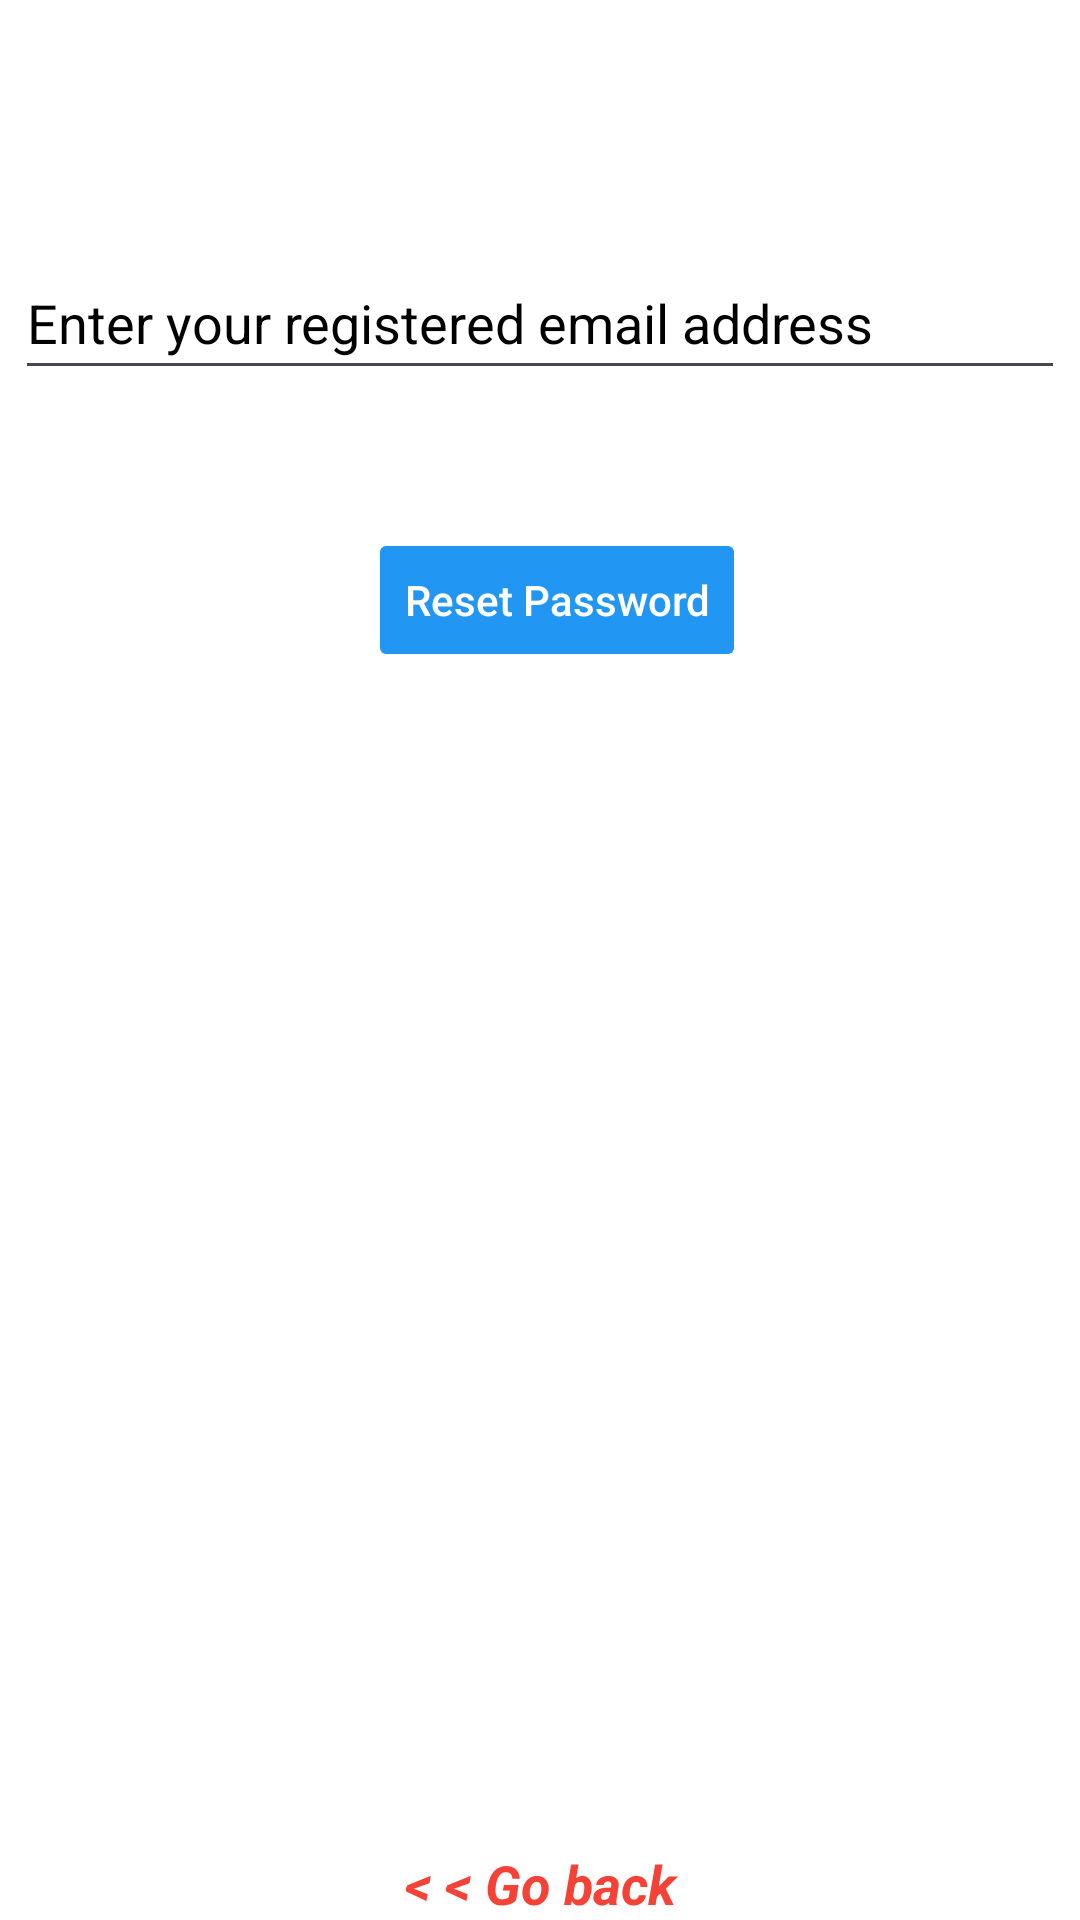

Produce the Android XML layout that renders to this screen, including the resource entries it uses.
<!-- AndroidManifest.xml: application theme Theme.MarketPlace -->
<!-- res/layout/fragment_reset_password.xml -->
<?xml version="1.0" encoding="utf-8"?>
<FrameLayout xmlns:android="http://schemas.android.com/apk/res/android"
    xmlns:app="http://schemas.android.com/apk/res-auto"
    xmlns:tools="http://schemas.android.com/tools"
    android:layout_width="match_parent"
    android:layout_height="match_parent"
    android:background="@color/white"
    tools:context=".SignInFragment">

    <androidx.constraintlayout.widget.ConstraintLayout
        android:layout_width="match_parent"
        android:layout_height="match_parent">

        <LinearLayout
            android:id="@+id/linearLayout"
            android:layout_width="wrap_content"
            android:layout_height="wrap_content"
            android:layout_marginStart="8dp"
            android:layout_marginTop="200dp"
            android:layout_marginEnd="8dp"
            android:layout_marginBottom="500dp"
            android:gravity="center"
            android:orientation="vertical"
            app:layout_constraintBottom_toBottomOf="parent"
            app:layout_constraintEnd_toEndOf="parent"
            app:layout_constraintStart_toStartOf="parent"
            app:layout_constraintTop_toTopOf="parent">

            <ImageView
                android:id="@+id/imageView5"
                android:layout_width="200dp"
                android:layout_height="200dp"
                android:layout_weight="1"
                android:src="@drawable/forgot_password" />

            <TextView
                android:id="@+id/textView"
                android:layout_width="wrap_content"
                android:layout_height="wrap_content"
                android:layout_margin="5dp"
                android:layout_weight="1"
                android:gravity="center_horizontal"
                android:text="Forgot Password"
                android:textColor="@color/blue"
                android:textSize="34sp"
                android:textStyle="bold" />

            <TextView
                android:id="@+id/sign_in_forgot_password"
                android:layout_width="320dp"
                android:layout_height="wrap_content"
                android:layout_marginTop="10dp"
                android:gravity="center"
                android:text="Enter your registered email address to reset your password"
                android:textColor="@color/dark_blue"
                android:textSize="20sp" />

        </LinearLayout>

        <LinearLayout
            android:id="@+id/linearLayout2"
            android:layout_width="350dp"
            android:layout_height="wrap_content"
            android:layout_marginTop="70dp"
            android:gravity="center"
            android:orientation="vertical"
            app:layout_constraintEnd_toEndOf="parent"
            app:layout_constraintHorizontal_bias="0.498"
            app:layout_constraintStart_toStartOf="parent"
            app:layout_constraintTop_toBottomOf="@+id/linearLayout">

            <EditText
                android:id="@+id/forgot_password_email"
                android:layout_width="match_parent"
                android:layout_height="wrap_content"
                android:ems="10"
                android:theme="@style/BlueProgressbar"
                android:hint="Enter your registered email address"
                android:inputType="textEmailAddress"
                android:minHeight="48dp"
                android:textColor="@color/black"
                android:textColorHint="@color/black" />
        </LinearLayout>


        <LinearLayout
            android:id="@+id/forgot_password_email_icon_container"
            android:layout_width="wrap_content"
            android:layout_height="wrap_content"
            android:layout_marginStart="16dp"
            android:layout_marginTop="16dp"
            android:layout_marginEnd="16dp"
            android:layout_marginBottom="100dp"
            android:orientation="horizontal"
            app:layout_constraintBottom_toBottomOf="parent"
            app:layout_constraintEnd_toEndOf="parent"
            app:layout_constraintStart_toStartOf="parent"
            app:layout_constraintTop_toBottomOf="@+id/linearLayout">

            <ImageView
                android:id="@+id/forgot_password_email_icon"
                android:layout_width="wrap_content"
                android:layout_height="wrap_content"
                android:layout_gravity="center"
                android:layout_margin="10dp"
                android:contentDescription="TODO"
                android:src="@drawable/baseline_attach_email_24"
                android:visibility="gone" />

            <TextView
                android:id="@+id/forgot_password_email_icon_text"
                android:layout_width="wrap_content"
                android:layout_height="wrap_content"
                android:layout_gravity="center"
                android:text="Email sent successfully! check your inbox."
                android:textColor="@color/success_green"
                android:textStyle="bold"
                android:visibility="gone" />


        </LinearLayout>

        <LinearLayout
            android:id="@+id/linearLayout3"
            android:layout_width="wrap_content"
            android:layout_height="wrap_content"
            android:layout_marginStart="24dp"
            android:layout_marginTop="16dp"
            android:layout_marginEnd="16dp"
            android:orientation="vertical"
            app:layout_constraintBottom_toBottomOf="parent"
            app:layout_constraintEnd_toEndOf="parent"
            app:layout_constraintHorizontal_bias="0.269"
            app:layout_constraintStart_toStartOf="parent"
            app:layout_constraintTop_toBottomOf="@+id/linearLayout2"
            app:layout_constraintVertical_bias="0.038">


            <ProgressBar
                android:id="@+id/forgot_password_progressbar"
                style="?android:attr/progressBarStyleHorizontal"
                android:layout_width="75dp"
                android:layout_height="wrap_content"
                android:layout_gravity="center"
                android:layout_margin="5dp"
                android:indeterminate="true"
                android:theme="@style/BlueProgressbar"
                android:visibility="gone" />

            <Button
                android:id="@+id/reset_password_btn"
                android:layout_width="wrap_content"
                android:layout_height="wrap_content"
                android:layout_gravity="center"
                android:layout_margin="15dp"
                android:backgroundTint="@color/blue"
                android:enabled="false"
                android:gravity="center"
                android:text="Reset Password"
                android:textAllCaps="false"
                android:textColor="@color/white" />

            <TextView
                android:id="@+id/tv_sign_up_text"
                android:layout_width="wrap_content"
                android:layout_height="wrap_content"
                android:layout_gravity="center"
                android:gravity="center"
                android:text="Check your inbox after the clicking above button."
                android:textColor="@color/black"
                android:textSize="15sp"
                android:textStyle="bold"
                android:visibility="invisible" />


        </LinearLayout>

        <TextView
            android:id="@+id/tv_go_back_btn"
            android:layout_width="match_parent"
            android:layout_height="wrap_content"
            android:gravity="center"
            android:text="&lt; &lt; Go back"
            android:textColor="#F44336"
            android:textSize="18sp"
            android:textStyle="bold|italic"
            app:layout_constraintBottom_toBottomOf="parent"
            app:layout_constraintEnd_toEndOf="parent"
            app:layout_constraintStart_toStartOf="parent" />


    </androidx.constraintlayout.widget.ConstraintLayout>

</FrameLayout>
<!-- resources referenced by this layout -->
<resources>
  <color name="black">#FF000000</color>
  <color name="blue">#2196F3</color>
  <color name="dark_blue">#00008B</color>
  <color name="success_green">#4CAF50</color>
  <color name="white">#FFFFFFFF</color>
  <!-- drawable baseline_attach_email_24 (drawable) -->
  <vector xmlns:android="http://schemas.android.com/apk/res/android" android:height="24dp" android:tint="@color/blue" android:viewportHeight="24" android:viewportWidth="24" android:width="24dp">
        
      <path android:fillColor="@android:color/white" android:pathData="M21,10V4c0,-1.1 -0.9,-2 -2,-2H3C1.9,2 1.01,2.9 1.01,4L1,16c0,1.1 0.9,2 2,2h11v-5c0,-1.66 1.34,-3 3,-3H21zM11,11L3,6V4l8,5l8,-5v2L11,11z"/>
        
      <path android:fillColor="@android:color/white" android:pathData="M21,14v4c0,1.1 -0.9,2 -2,2s-2,-0.9 -2,-2v-4.5c0,-0.28 0.22,-0.5 0.5,-0.5s0.5,0.22 0.5,0.5V18h2v-4.5c0,-1.38 -1.12,-2.5 -2.5,-2.5S15,12.12 15,13.5V18c0,2.21 1.79,4 4,4s4,-1.79 4,-4v-4H21z"/>
      
  </vector>
  <style name="BlueProgressbar" parent="Theme.Material3.DayNight.NoActionBar">
          
          <item name="colorPrimary">@color/red</item>
          <item name="colorPrimaryDark">@color/dark_blue</item>
          <item name="colorAccent">@color/blue</item>
          <item name="android:windowBackground">@drawable/splash_activity_background</item>
      </style>
  <style name="Theme.MarketPlace" parent="Base.Theme.MarketPlace" />
  <color name="red">#F44336</color>
  <!-- drawable splash_activity_background (drawable) -->
  <?xml version="1.0" encoding="utf-8"?>
  <layer-list xmlns:android="http://schemas.android.com/apk/res/android">
      <item>
          <shape>
              <solid android:color="@color/blue"/>
          </shape>
      </item>
      <item>
          <bitmap android:src="@mipmap/logo" android:gravity="center"/>
      </item>
  
  </layer-list>
  <style name="Base.Theme.MarketPlace" parent="Theme.Material3.DayNight.NoActionBar">
          
          <item name="colorPrimary">@color/blue</item>
          <item name="colorPrimaryDark">@color/dark_blue</item>
          <item name="colorAccent">@color/blue</item>
  
      </style>
</resources>
